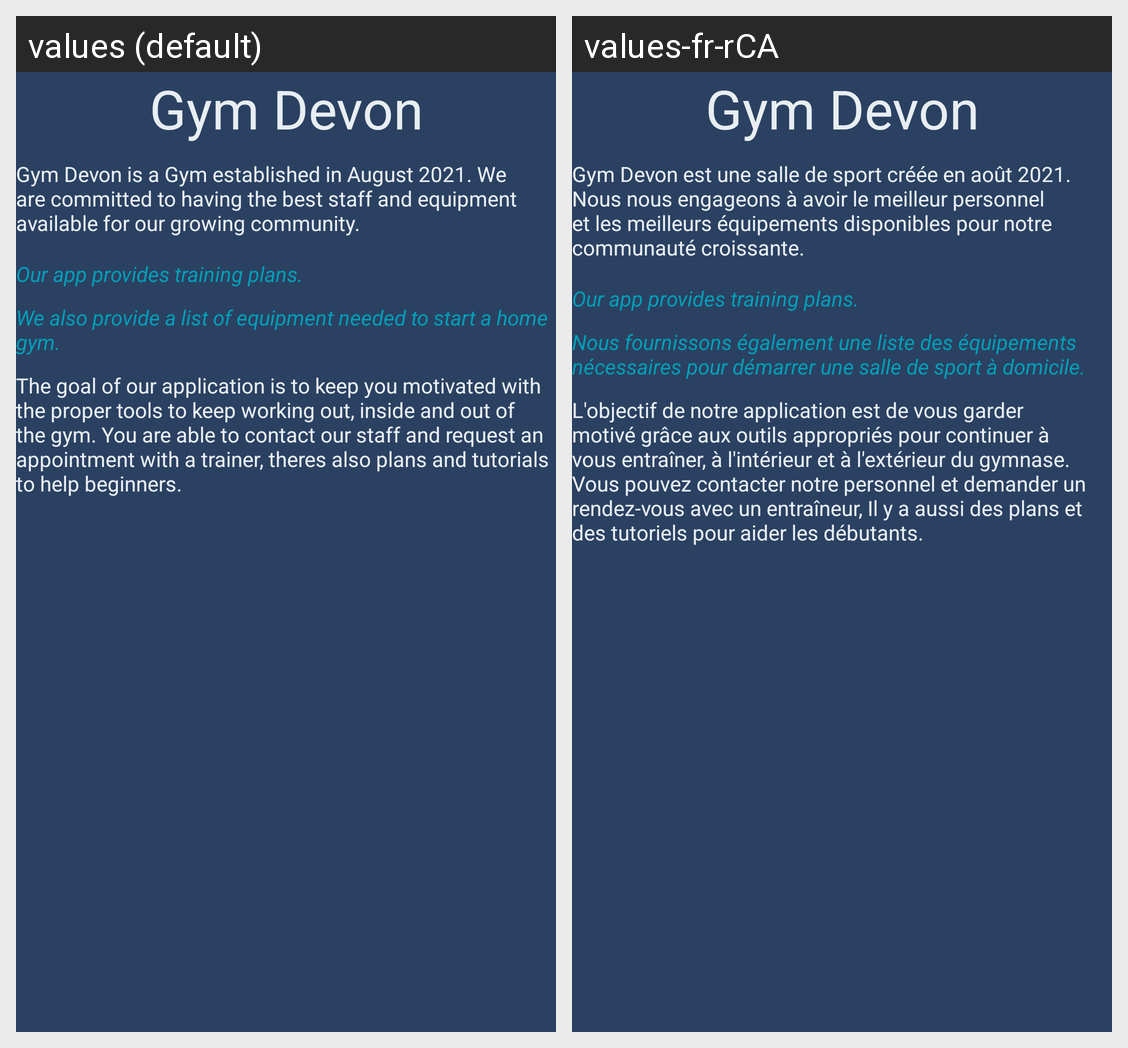

Strings drawn on this Android screen and how each of the app's shown locales translates them:
Android screen res/layout/fragment_home.xml rendered under 2 locales, left to right: values (default), values-fr-rCA. Device: Nexus 5 (rendered at 1080×1920; each locale shown at half size, 540×960, under a caption strip naming it); theme Theme.GymDevon.
Strings drawn on this screen, with the default value and each locale's value (text and hints the layout hard-codes, and strings that could not be matched under every locale, appear in the picture but are not listed):

home_title
  values: Gym Devon
  values-fr-rCA: Gym Devon  [not translated; the default value is used]

home_content1
  values: Gym Devon is a Gym established in August 2021. We are committed to having the best staff and equipment available for our growing community.
  values-fr-rCA: Gym Devon est une salle de sport créée en août 2021. Nous nous engageons à avoir le meilleur personnel et les meilleurs équipements disponibles pour notre communauté croissante.

plans_content
  values: Our app provides training plans.
  values-fr-rCA: Our app provides training plans.

home_gym_content
  values: We also provide a list of equipment needed to start a home gym.
  values-fr-rCA: Nous fournissons également une liste des équipements nécessaires pour démarrer une salle de sport à domicile.

home_content2
  values: The goal of our application is to keep you motivated with the proper tools to keep working out, inside and out of the gym. You are able to contact our staff and request an appointment with a trainer, theres also plans and tutorials to help beginners.
  values-fr-rCA: L'objectif de notre application est de vous garder motivé grâce aux outils appropriés pour continuer à vous entraîner, à l'intérieur et à l'extérieur du gymnase. Vous pouvez contacter notre personnel et demander un rendez-vous avec un entraîneur, Il y a aussi des plans et des tutoriels pour aider les débutants.
